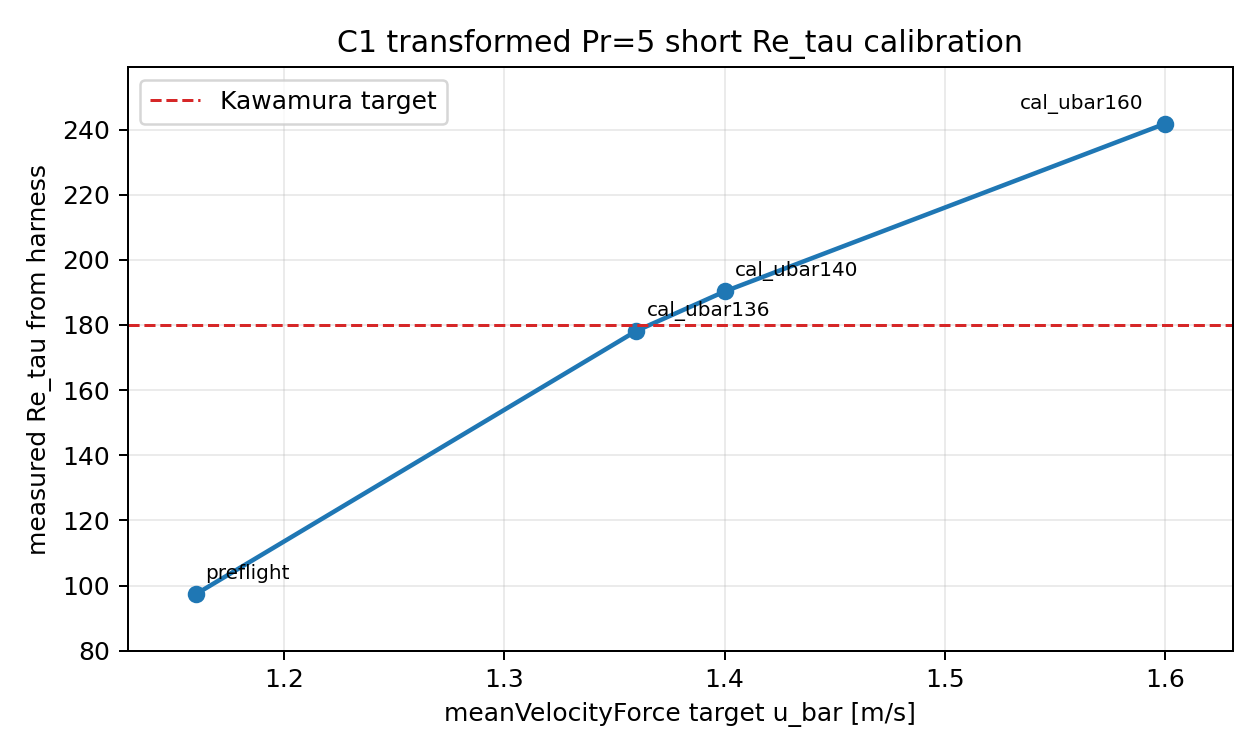

The data file committed next to this chart (first rows):
case, u_bar, cells, run_status, latest_time_s, measured_Re_tau, u_tau_m_per_s, dpdx_kinematic, wall_dHdy, H_tau, y_plus_min, y_plus_max, covariance_snapshots, finite_Pr_t_points, positive_Pr_t_points, notes
les_channel_c1_kawamura_transformed_pr5_…, 1.16, 18432, completed, 0.009893, 97.29, 0.03009, 0.09054, 32.69, 0.0006721, 0.6659, 89.3, 3, 5, 5, original transformed preflight; undersho…
les_channel_c1_kawamura_transformed_pr5_…, 1.36, 18432, completed, 0.009893, 178.2, 0.05511, 0.3037, 46.27, 0.0005193, 1.22, 163.6, 3, 4, 4, current closest short-run calibration se…
les_channel_c1_kawamura_transformed_pr5_…, 1.4, 18432, completed, 0.009893, 190.3, 0.05885, 0.3463, 48.51, 0.0005099, 1.302, 174.6, 3, 4, 4, slightly overshoots target; useful upper…
les_channel_c1_kawamura_transformed_pr5_…, 1.6, 18432, completed, 0.009893, 241.8, 0.07478, 0.5592, 58.04, 0.0004801, 1.655, 221.9, 3, 2, 2, overshoots strongly; higher planned prob…
les_channel_c1_kawamura_transformed_pr5_…, 2.2, 18432, generated_not_run, , , , , , , , , , , , , not run because u_bar 1.6 already oversh…
les_channel_c1_kawamura_transformed_pr5_…, 2.8, 18432, generated_not_run, , , , , , , , , , , , , not run because u_bar 1.6 already oversh…
